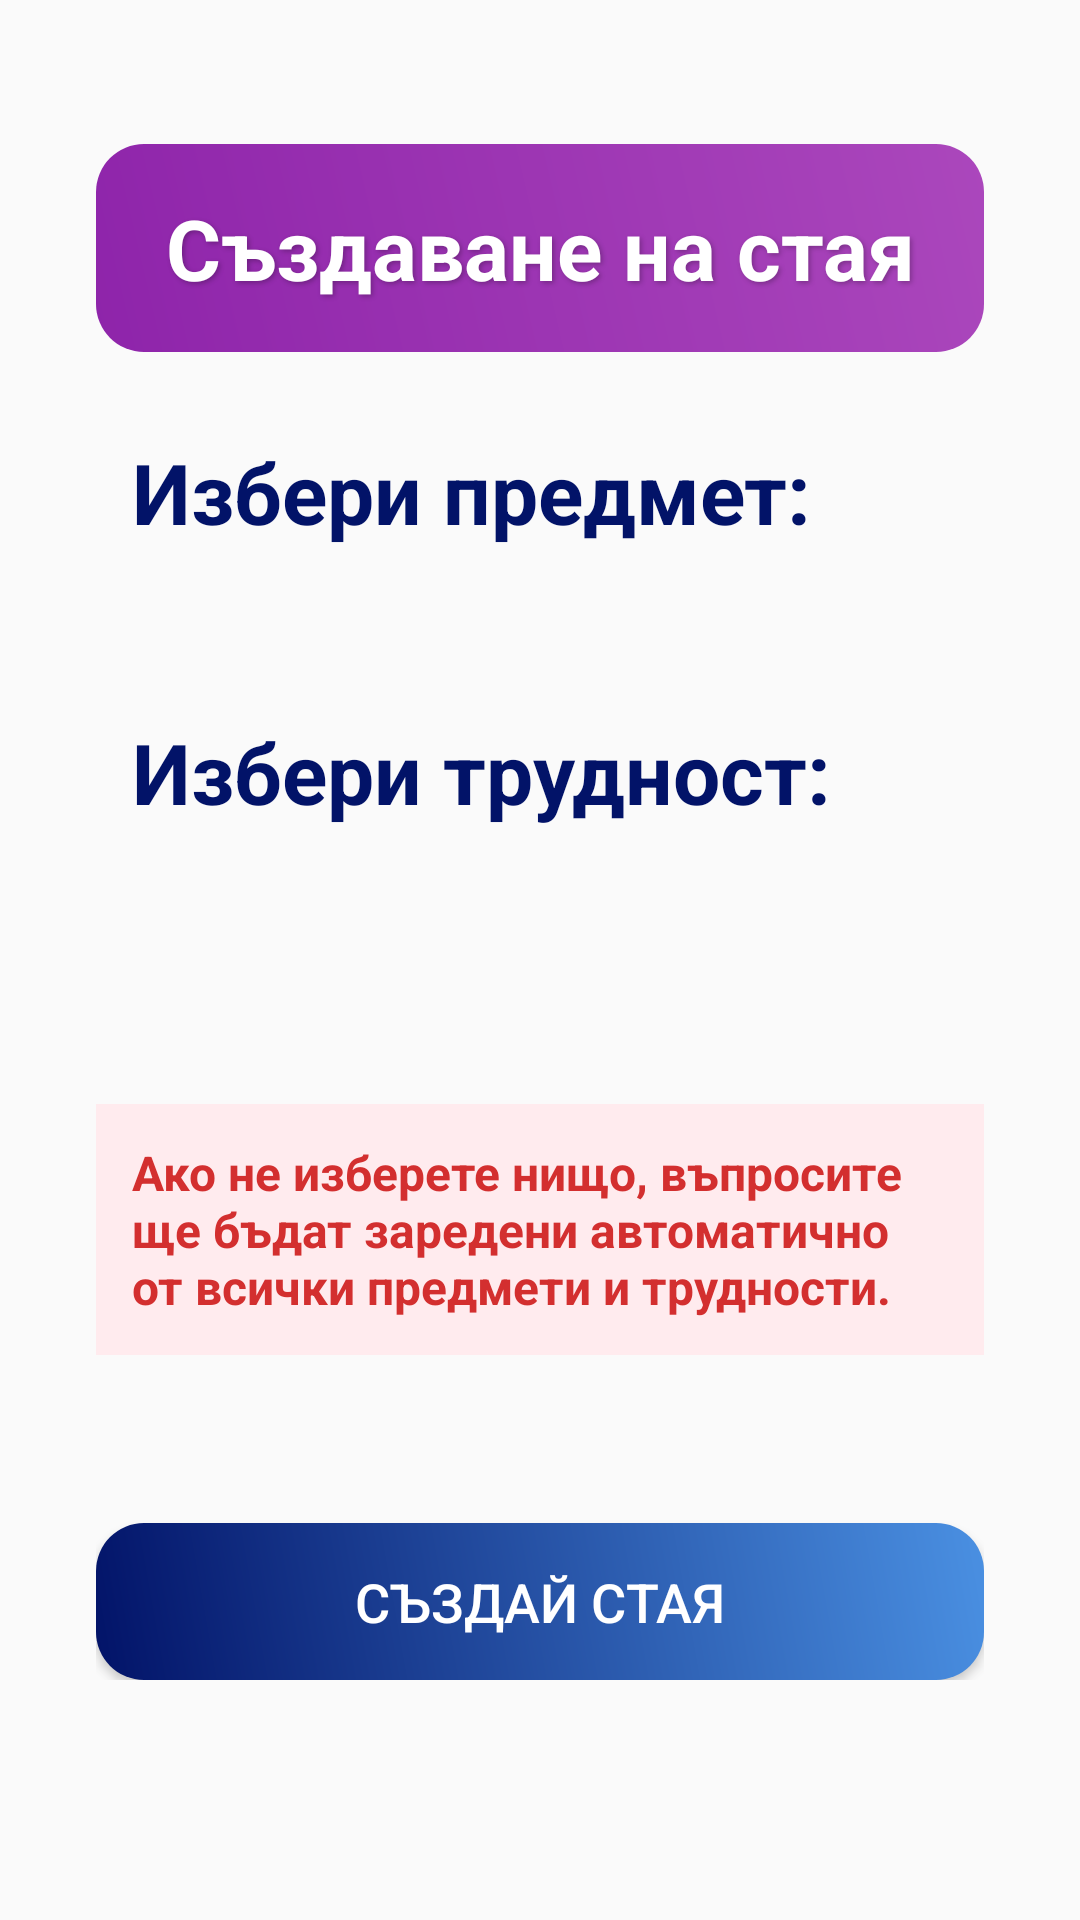

Reconstruct the res/layout file that produces this screen, plus the resources it refers to.
<!-- AndroidManifest.xml: application theme AppTheme -->
<!-- res/layout/activity_create_room.xml -->
<?xml version="1.0" encoding="utf-8"?>
<ScrollView xmlns:android="http://schemas.android.com/apk/res/android"
    xmlns:app="http://schemas.android.com/apk/res-auto"
    android:layout_width="match_parent"
    android:layout_height="match_parent"
    android:padding="16dp"
    android:background="@drawable/download">

    <androidx.constraintlayout.widget.ConstraintLayout
        android:layout_width="match_parent"
        android:layout_height="wrap_content"
        android:padding="16dp">
        <TextView
            android:id="@+id/titleTextView"
            android:layout_width="match_parent"
            android:layout_height="wrap_content"
            android:layout_marginTop="16dp"
            android:background="@drawable/gradient_login_button"
            android:gravity="center"
            android:padding="16dp"
            android:shadowColor="#40000000"
            android:shadowDx="2"
            android:shadowDy="2"
            android:shadowRadius="4"
            android:text="Създаване на стая"
            android:textColor="@color/white"
            android:textSize="28sp"
            android:textStyle="bold"
            app:layout_constraintStart_toStartOf="parent"
            app:layout_constraintTop_toTopOf="parent" />
        <TextView
            android:id="@+id/subjectsLabel"
            android:layout_width="match_parent"
            android:layout_height="wrap_content"
            android:layout_marginTop="16dp"
            android:padding="12dp"
            android:text="Избери предмет:"
            android:textColor="#021368"
            android:textSize="28sp"
            android:textStyle="bold"
            app:layout_constraintStart_toStartOf="parent"
            app:layout_constraintTop_toBottomOf="@id/titleTextView" />
        <LinearLayout
            android:id="@+id/subjectsContainer"
            android:layout_width="match_parent"
            android:layout_height="wrap_content"
            android:layout_marginTop="16dp"
            android:orientation="vertical"
            app:layout_constraintStart_toStartOf="parent"
            app:layout_constraintTop_toBottomOf="@id/subjectsLabel"/>
        <TextView
            android:id="@+id/difficultiesLabel"
            android:layout_width="match_parent"
            android:layout_height="wrap_content"
            android:layout_marginTop="16dp"
            android:padding="12dp"
            android:text="Избери трудност:"
            android:textColor="#021368"
            android:textSize="28sp"
            android:textStyle="bold"
            app:layout_constraintStart_toStartOf="parent"
            app:layout_constraintTop_toBottomOf="@id/subjectsContainer" />
        <LinearLayout
            android:id="@+id/difficultiesContainer"
            android:layout_width="match_parent"
            android:layout_height="wrap_content"
            android:layout_marginTop="16dp"
            android:orientation="vertical"
            app:layout_constraintStart_toStartOf="parent"
            app:layout_constraintTop_toBottomOf="@id/difficultiesLabel" />
        <TextView
            android:id="@+id/warningText"
            android:layout_width="match_parent"
            android:layout_height="wrap_content"
            android:layout_marginTop="64dp"
            android:background="#FFEBEE"
            android:padding="12dp"
            android:text="Ако не изберете нищо, въпросите ще бъдат заредени автоматично от всички предмети и трудности."
            android:textColor="#D32F2F"
            android:textSize="16sp"
            android:textStyle="bold"
            app:layout_constraintStart_toStartOf="parent"
            app:layout_constraintTop_toBottomOf="@id/difficultiesContainer" />
        <Button
            android:id="@+id/createRoomButton"
            android:layout_width="match_parent"
            android:layout_height="wrap_content"
            android:layout_marginTop="56dp"
            android:background="@drawable/gradient_button"
            android:elevation="4dp"
            android:padding="14dp"
            android:text="Създай стая"
            android:textColor="#FFFFFF"
            android:textSize="18sp"
            app:layout_constraintStart_toStartOf="parent"
            app:layout_constraintTop_toBottomOf="@id/warningText" />
        <TextView
            android:id="@+id/waitingTextView"
            android:layout_width="wrap_content"
            android:layout_height="wrap_content"
            android:layout_marginTop="16dp"
            android:gravity="center"
            android:text="Очакване на играчи..."
            android:textColor="#021368"
            android:textSize="18sp"
            android:textStyle="bold"
            android:visibility="gone"
            app:layout_constraintStart_toStartOf="parent"
            app:layout_constraintTop_toBottomOf="@id/createRoomButton" />
        <TextView
            android:id="@+id/playersTextView"
            android:layout_width="wrap_content"
            android:layout_height="wrap_content"
            android:layout_marginTop="8dp"
            android:gravity="center"
            android:text="Играчи: 1/4"
            android:textColor="#000000"
            android:textSize="16sp"
            android:visibility="gone"
            app:layout_constraintStart_toStartOf="parent"
            app:layout_constraintTop_toBottomOf="@id/waitingTextView" />

        <TextView
            android:id="@+id/selectedSubjectsTextView"
            android:layout_width="wrap_content"
            android:layout_height="wrap_content"
            android:text="Subjects: "
            android:textSize="16sp"
            android:layout_gravity="center"
            android:visibility="gone"
            android:layout_marginTop="8dp"
            app:layout_constraintStart_toStartOf="parent"
            app:layout_constraintTop_toBottomOf="@id/waitingTextView" />

        <TextView
            android:id="@+id/selectedDifficultiesTextView"
            android:layout_width="wrap_content"
            android:layout_height="wrap_content"
            android:text="Difficulties: "
            android:textSize="16sp"
            android:layout_gravity="center"
            android:visibility="gone"
            android:layout_marginTop="8dp"
            app:layout_constraintStart_toStartOf="parent"
            app:layout_constraintTop_toBottomOf="@id/waitingTextView" />

        <TextView
            android:id="@+id/playersListTextView"
            android:layout_width="wrap_content"
            android:layout_height="wrap_content"
            android:text="Players in room: "
            android:textSize="16sp"
            android:layout_gravity="center"
            android:visibility="gone"
            android:layout_marginTop="8dp"
            app:layout_constraintStart_toStartOf="parent"
            app:layout_constraintTop_toBottomOf="@id/waitingTextView" />

        <Button
            android:id="@+id/startGameButton"
            android:layout_width="match_parent"
            android:layout_height="wrap_content"
            android:layout_marginTop="16dp"
            android:background="@drawable/gradient_button"
            android:elevation="4dp"
            android:enabled="false"
            android:padding="14dp"
            android:text="Започни игра"
            android:textColor="#FFFFFF"
            android:textSize="18sp"
            android:visibility="gone"
            app:layout_constraintStart_toStartOf="parent"
            app:layout_constraintTop_toBottomOf="@id/playersTextView" />

        <Button
            android:id="@+id/deleteRoomButton"
            android:layout_width="match_parent"
            android:layout_height="wrap_content"
            android:text="Delete Room"
            android:visibility="gone"
            android:layout_marginTop="16dp"
            android:backgroundTint="#FF0000"
            android:textColor="#FFFFFF"
            app:layout_constraintStart_toStartOf="parent"
            app:layout_constraintTop_toBottomOf="@id/playersTextView" />

    </androidx.constraintlayout.widget.ConstraintLayout>
</ScrollView>
<!-- resources referenced by this layout -->
<resources>
  <color name="white">#FFFFFFFF</color>
  <!-- drawable gradient_button (drawable) -->
  <shape xmlns:android="http://schemas.android.com/apk/res/android">
      <gradient
          android:startColor="#021368"
          android:endColor="#4A90E2"
          android:angle="45"/>
      <corners android:radius="16dp"/>
  </shape>
  <!-- drawable gradient_login_button (drawable) -->
  <shape xmlns:android="http://schemas.android.com/apk/res/android">
      <gradient
          android:startColor="#8E24AA"
          android:endColor="#AB47BC"
          android:angle="45"/>
      <corners android:radius="16dp"/>
  </shape>
  <style name="AppTheme" parent="Theme.AppCompat.Light.DarkActionBar">
          
          <item name="colorPrimary">@color/colorPrimary</item>
          <item name="colorPrimaryDark">@color/colorPrimaryDark</item>
          <item name="colorAccent">@color/colorAccent</item>
      </style>
  <color name="colorPrimary">#6200EE</color>
  <color name="colorPrimaryDark">#3700B3</color>
  <color name="colorAccent">#03DAC5</color>
</resources>
